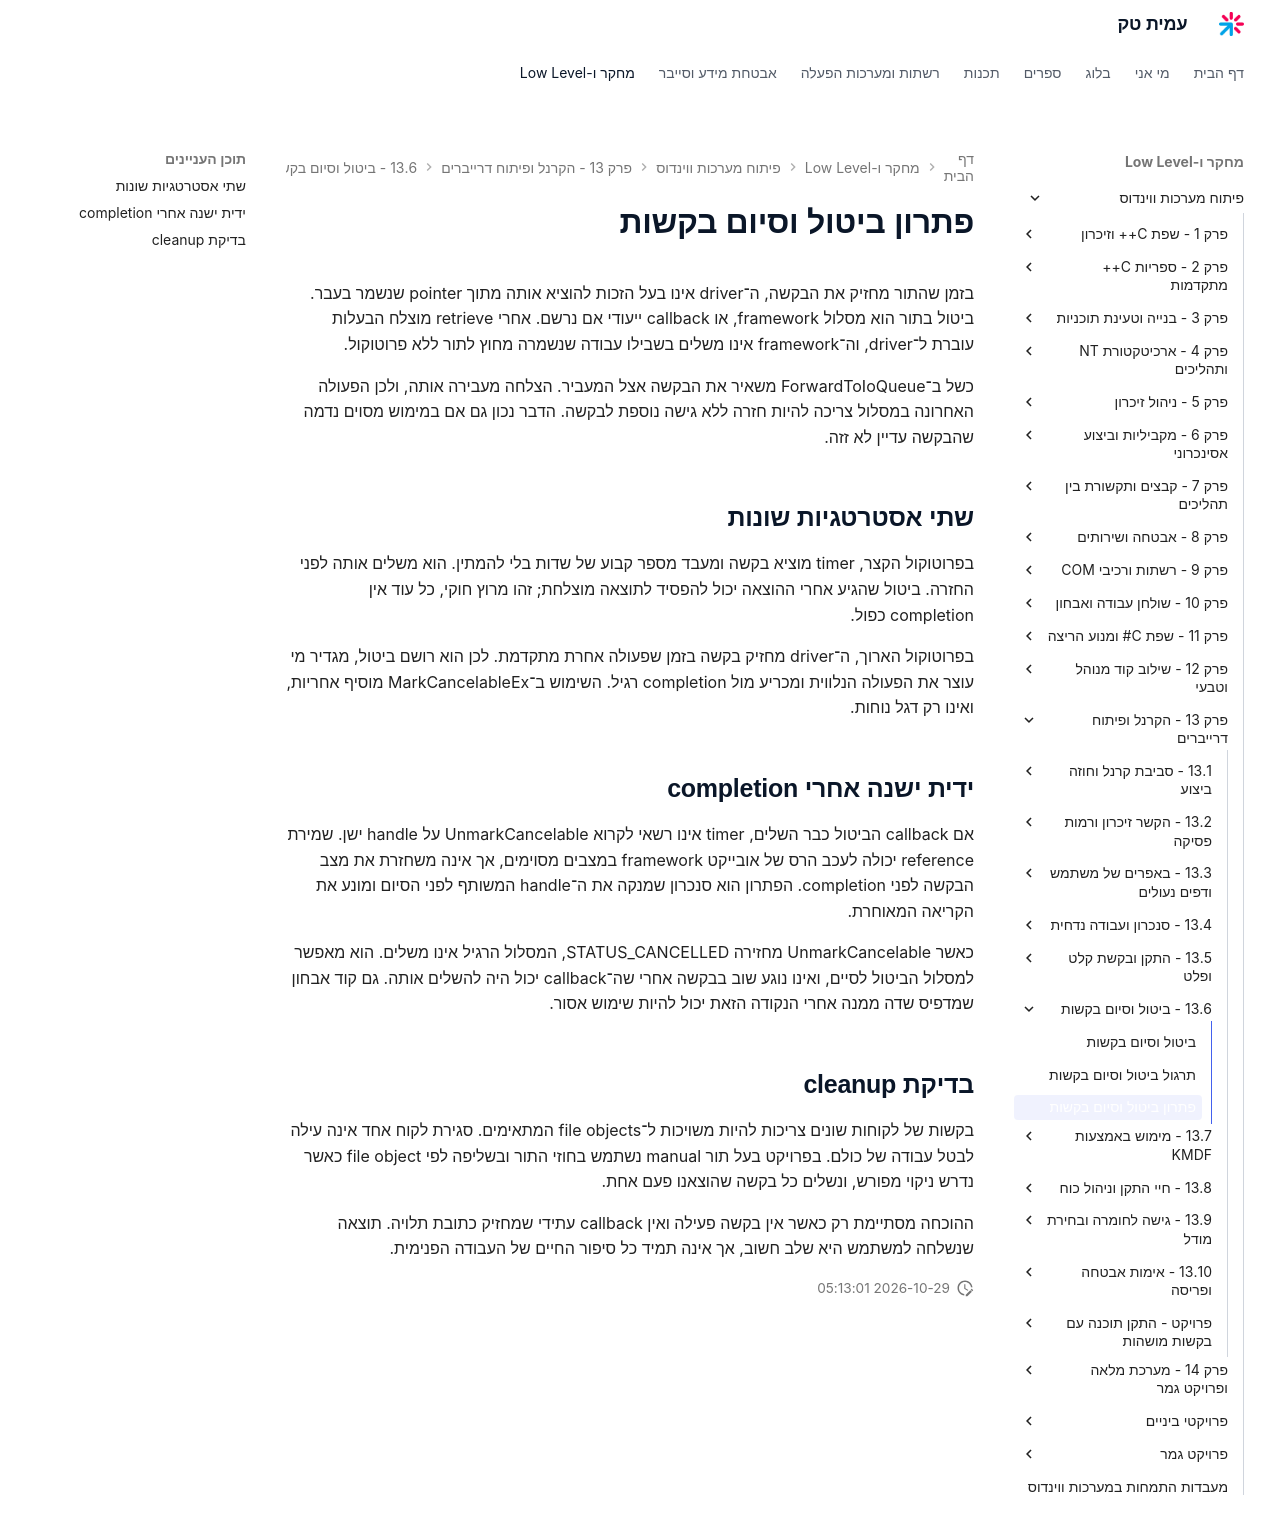

repository: AmitPinchasi/amittech · page: פיתוח-מערכות-ווינדוס/13 - הקרנל ופיתוח דרייברים/13.6 - ביטול וסיום בקשות/13.6 - ביטול וסיום בקשות - פתרון/index.html · generator: mkdocs

# פתרון ביטול וסיום בקשות

בזמן שהתור מחזיק את הבקשה, ה־driver אינו בעל הזכות להוציא אותה מתוך pointer שנשמר בעבר. ביטול בתור הוא מסלול framework, או callback ייעודי אם נרשם. אחרי retrieve מוצלח הבעלות עוברת ל־driver, וה־framework אינו משלים בשבילו עבודה שנשמרה מחוץ לתור ללא פרוטוקול.

כשל ב־ForwardToIoQueue משאיר את הבקשה אצל המעביר. הצלחה מעבירה אותה, ולכן הפעולה האחרונה במסלול צריכה להיות חזרה ללא גישה נוספת לבקשה. הדבר נכון גם אם במימוש מסוים נדמה שהבקשה עדיין לא זזה.

## שתי אסטרטגיות שונות

בפרוטוקול הקצר, timer מוציא בקשה ומעבד מספר קבוע של שדות בלי להמתין. הוא משלים אותה לפני החזרה. ביטול שהגיע אחרי ההוצאה יכול להפסיד לתוצאה מוצלחת; זהו מרוץ חוקי, כל עוד אין completion כפול.

בפרוטוקול הארוך, ה־driver מחזיק בקשה בזמן שפעולה אחרת מתקדמת. לכן הוא רושם ביטול, מגדיר מי עוצר את הפעולה הנלווית ומכריע מול completion רגיל. השימוש ב־MarkCancelableEx מוסיף אחריות, ואינו רק דגל נוחות.

## ידית ישנה אחרי completion

אם callback הביטול כבר השלים, timer אינו רשאי לקרוא UnmarkCancelable על handle ישן. שמירת reference יכולה לעכב הרס של אובייקט framework במצבים מסוימים, אך אינה משחזרת את מצב הבקשה לפני completion. הפתרון הוא סנכרון שמנקה את ה־handle המשותף לפני הסיום ומונע את הקריאה המאוחרת.

כאשר UnmarkCancelable מחזירה STATUS_CANCELLED, המסלול הרגיל אינו משלים. הוא מאפשר למסלול הביטול לסיים, ואינו נוגע שוב בבקשה אחרי שה־callback יכול היה להשלים אותה. גם קוד אבחון שמדפיס שדה ממנה אחרי הנקודה הזאת יכול להיות שימוש אסור.

## בדיקת cleanup

בקשות של לקוחות שונים צריכות להיות משויכות ל־file objects המתאימים. סגירת לקוח אחד אינה עילה לבטל עבודה של כולם. בפרויקט בעל תור manual נשתמש בחוזי התור ובשליפה לפי file object כאשר נדרש ניקוי מפורש, ונשלים כל בקשה שהוצאנו פעם אחת.

ההוכחה מסתיימת רק כאשר אין בקשה פעילה ואין callback עתידי שמחזיק כתובת תלויה. תוצאה שנשלחה למשתמש היא שלב חשוב, אך אינה תמיד כל סיפור החיים של העבודה הפנימית.
